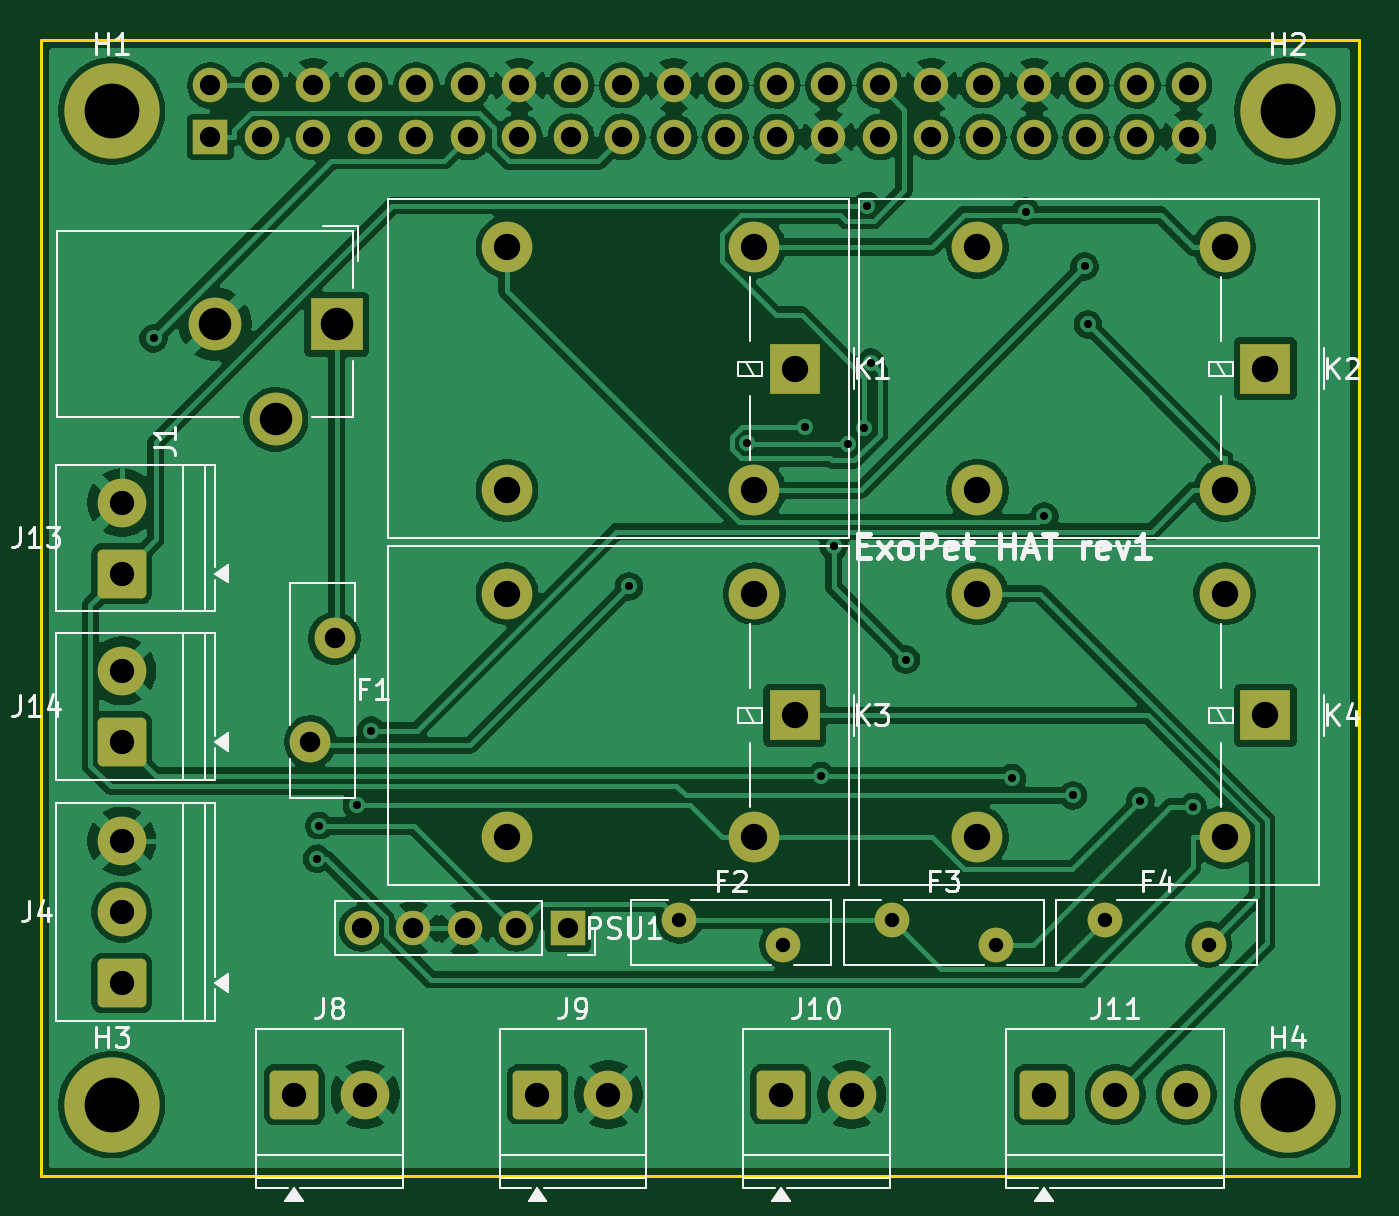
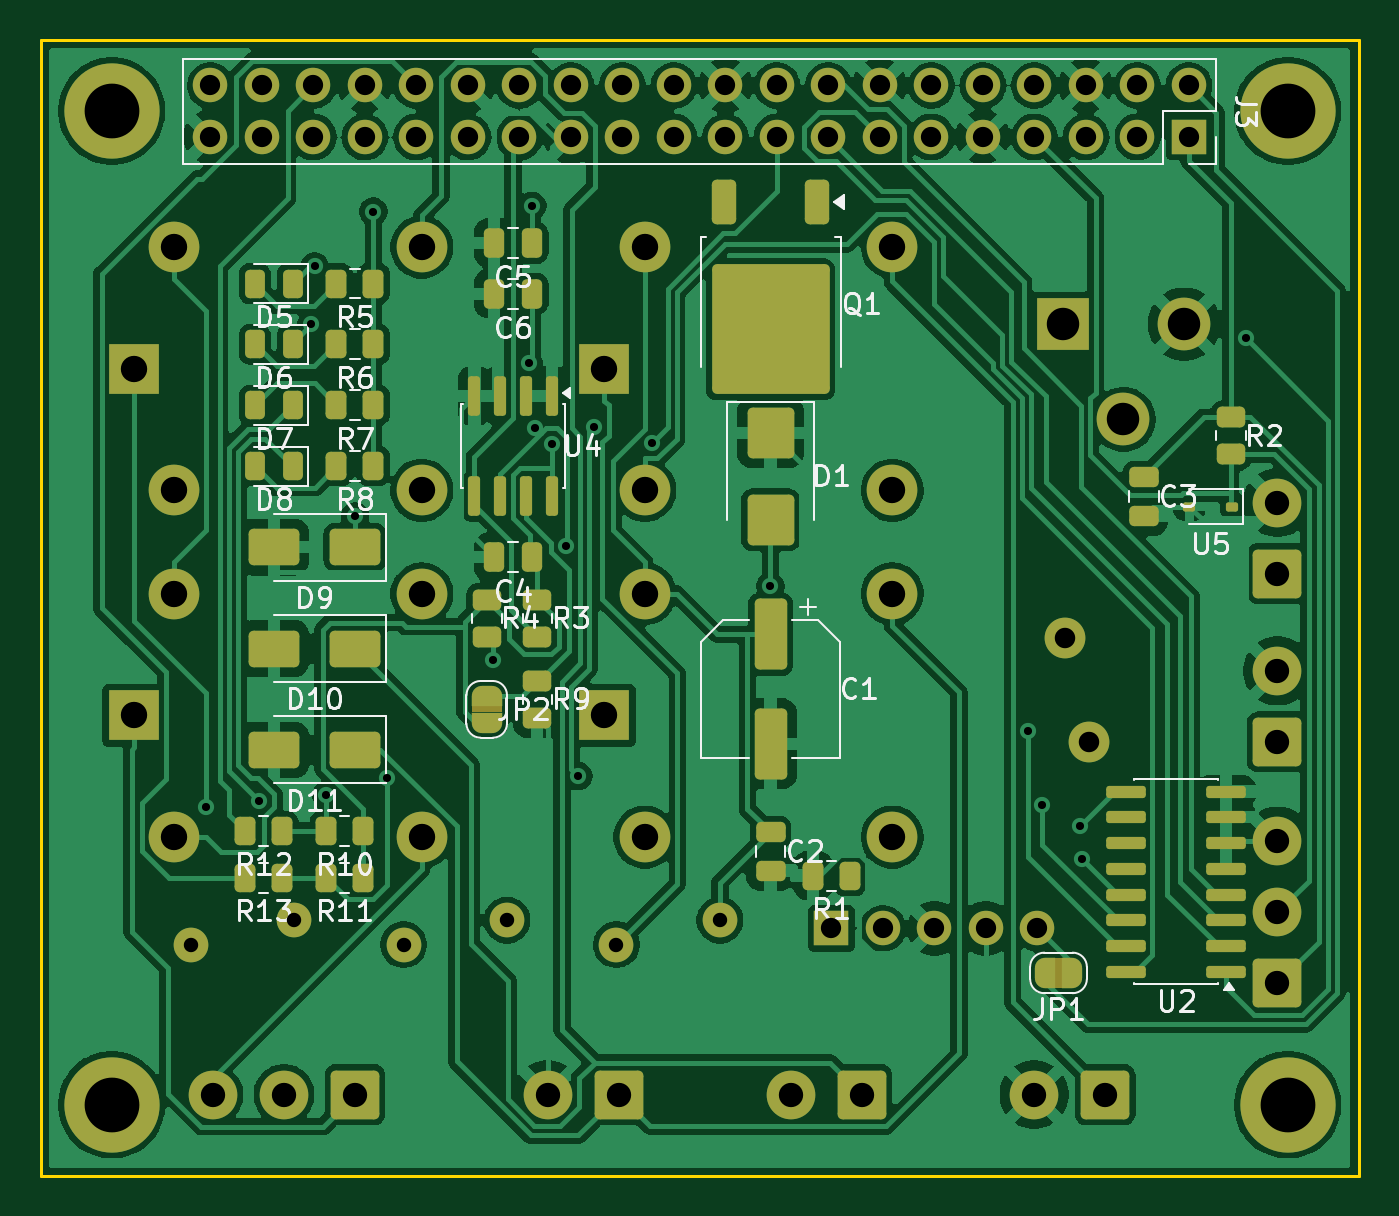
Circuit board: 11 layer files. Board 65.0 x 56.0 mm.
- bottom_copper: exopet-hat-B_Cu.gbl (184161 bytes)
- bottom_mask: exopet-hat-B_Mask.gbs (9796 bytes)
- paste: exopet-hat-B_Paste.gbp (5088 bytes)
- bottom_silk: exopet-hat-B_Silkscreen.gbo (48036 bytes)
- outline: exopet-hat-Edge_Cuts.gm1 (560 bytes)
- top_copper: exopet-hat-F_Cu.gtl (161525 bytes)
- top_mask: exopet-hat-F_Mask.gts (4246 bytes)
- paste: exopet-hat-F_Paste.gtp (455 bytes)
- top_silk: exopet-hat-F_Silkscreen.gto (28137 bytes)
- drill: exopet-hat-NPTH.drl (264 bytes)
- drill: exopet-hat-PTH.drl (2277 bytes)

=== bottom_copper: exopet-hat-B_Cu.gbl (184161 bytes, source omitted) ===
=== bottom_mask: exopet-hat-B_Mask.gbs (9796 bytes, source omitted) ===
=== paste: exopet-hat-B_Paste.gbp ===
%TF.GenerationSoftware,KiCad,Pcbnew,10.0.5*%
%TF.CreationDate,2026-07-28T01:16:20-04:00*%
%TF.ProjectId,exopet-hat,65786f70-6574-42d6-9861-742e6b696361,rev?*%
%TF.SameCoordinates,Original*%
%TF.FileFunction,Paste,Bot*%
%TF.FilePolarity,Positive*%
%FSLAX46Y46*%
G04 Gerber Fmt 4.6, Leading zero omitted, Abs format (unit mm)*
G04 Created by KiCad (PCBNEW 10.0.5) date 2026-07-28 01:16:20*
%MOMM*%
%LPD*%
G01*
G04 APERTURE LIST*
G04 Aperture macros list*
%AMRoundRect*
0 Rectangle with rounded corners*
0 $1 Rounding radius*
0 $2 $3 $4 $5 $6 $7 $8 $9 X,Y pos of 4 corners*
0 Add a 4 corners polygon primitive as box body*
4,1,4,$2,$3,$4,$5,$6,$7,$8,$9,$2,$3,0*
0 Add four circle primitives for the rounded corners*
1,1,$1+$1,$2,$3*
1,1,$1+$1,$4,$5*
1,1,$1+$1,$6,$7*
1,1,$1+$1,$8,$9*
0 Add four rect primitives between the rounded corners*
20,1,$1+$1,$2,$3,$4,$5,0*
20,1,$1+$1,$4,$5,$6,$7,0*
20,1,$1+$1,$6,$7,$8,$9,0*
20,1,$1+$1,$8,$9,$2,$3,0*%
G04 Aperture macros list end*
%ADD10RoundRect,0.250000X-0.450000X0.262500X-0.450000X-0.262500X0.450000X-0.262500X0.450000X0.262500X0*%
%ADD11RoundRect,0.250000X-0.262500X-0.450000X0.262500X-0.450000X0.262500X0.450000X-0.262500X0.450000X0*%
%ADD12RoundRect,0.150000X-0.150000X0.825000X-0.150000X-0.825000X0.150000X-0.825000X0.150000X0.825000X0*%
%ADD13RoundRect,0.112500X-0.187500X-0.112500X0.187500X-0.112500X0.187500X0.112500X-0.187500X0.112500X0*%
%ADD14RoundRect,0.243750X-0.243750X-0.456250X0.243750X-0.456250X0.243750X0.456250X-0.243750X0.456250X0*%
%ADD15RoundRect,0.250000X-1.000000X-0.650000X1.000000X-0.650000X1.000000X0.650000X-1.000000X0.650000X0*%
%ADD16RoundRect,0.250000X-0.900000X1.000000X-0.900000X-1.000000X0.900000X-1.000000X0.900000X1.000000X0*%
%ADD17RoundRect,0.250000X-0.250000X-0.475000X0.250000X-0.475000X0.250000X0.475000X-0.250000X0.475000X0*%
%ADD18RoundRect,0.150000X-0.825000X-0.150000X0.825000X-0.150000X0.825000X0.150000X-0.825000X0.150000X0*%
%ADD19RoundRect,0.250000X-0.475000X0.250000X-0.475000X-0.250000X0.475000X-0.250000X0.475000X0.250000X0*%
%ADD20RoundRect,0.250000X-0.550000X1.500000X-0.550000X-1.500000X0.550000X-1.500000X0.550000X1.500000X0*%
%ADD21RoundRect,0.250000X-1.125000X1.275000X-1.125000X-1.275000X1.125000X-1.275000X1.125000X1.275000X0*%
%ADD22RoundRect,0.250000X-0.350000X0.850000X-0.350000X-0.850000X0.350000X-0.850000X0.350000X0.850000X0*%
G04 APERTURE END LIST*
D10*
%TO.C,R4*%
X43000000Y-27587500D03*
X43000000Y-29412500D03*
%TD*%
D11*
%TO.C,R8*%
X48587500Y-21000000D03*
X50412500Y-21000000D03*
%TD*%
D12*
%TO.C,U4*%
X39795000Y-17525000D03*
X41065000Y-17525000D03*
X42335000Y-17525000D03*
X43605000Y-17525000D03*
X43605000Y-22475000D03*
X42335000Y-22475000D03*
X41065000Y-22475000D03*
X39795000Y-22475000D03*
%TD*%
D11*
%TO.C,R10*%
X49087500Y-39000000D03*
X50912500Y-39000000D03*
%TD*%
D13*
%TO.C,U5*%
X6250000Y-23000000D03*
X8350000Y-23000000D03*
%TD*%
D14*
%TO.C,D5*%
X52562500Y-12000000D03*
X54437500Y-12000000D03*
%TD*%
D11*
%TO.C,R12*%
X53087500Y-39000000D03*
X54912500Y-39000000D03*
%TD*%
D15*
%TO.C,D10*%
X49500000Y-30000000D03*
X53500000Y-30000000D03*
%TD*%
D16*
%TO.C,D1*%
X29000000Y-19350000D03*
X29000000Y-23650000D03*
%TD*%
D17*
%TO.C,C5*%
X40750000Y-10000000D03*
X42650000Y-10000000D03*
%TD*%
D14*
%TO.C,D7*%
X52562500Y-18000000D03*
X54437500Y-18000000D03*
%TD*%
%TO.C,D8*%
X52562500Y-21000000D03*
X54437500Y-21000000D03*
%TD*%
D18*
%TO.C,U2*%
X6525000Y-45945000D03*
X6525000Y-44675000D03*
X6525000Y-43405000D03*
X6525000Y-42135000D03*
X6525000Y-40865000D03*
X6525000Y-39595000D03*
X6525000Y-38325000D03*
X6525000Y-37055000D03*
X11475000Y-37055000D03*
X11475000Y-38325000D03*
X11475000Y-39595000D03*
X11475000Y-40865000D03*
X11475000Y-42135000D03*
X11475000Y-43405000D03*
X11475000Y-44675000D03*
X11475000Y-45945000D03*
%TD*%
D15*
%TO.C,D11*%
X49500000Y-35000000D03*
X53500000Y-35000000D03*
%TD*%
D11*
%TO.C,R13*%
X53087500Y-41300000D03*
X54912500Y-41300000D03*
%TD*%
D17*
%TO.C,C6*%
X40750000Y-12500000D03*
X42650000Y-12500000D03*
%TD*%
D19*
%TO.C,C2*%
X29000000Y-39050000D03*
X29000000Y-40950000D03*
%TD*%
D20*
%TO.C,C1*%
X29000000Y-29300000D03*
X29000000Y-34700000D03*
%TD*%
D19*
%TO.C,C3*%
X10600000Y-21550000D03*
X10600000Y-23450000D03*
%TD*%
D10*
%TO.C,R3*%
X40500000Y-27587500D03*
X40500000Y-29412500D03*
%TD*%
D15*
%TO.C,D9*%
X49500000Y-25000000D03*
X53500000Y-25000000D03*
%TD*%
D17*
%TO.C,C4*%
X40750000Y-25500000D03*
X42650000Y-25500000D03*
%TD*%
D21*
%TO.C,Q1*%
X30525000Y-12585000D03*
X27475000Y-12585000D03*
X30525000Y-15935000D03*
X27475000Y-15935000D03*
D22*
X26720000Y-7960000D03*
X31280000Y-7960000D03*
%TD*%
D10*
%TO.C,R2*%
X6300000Y-18587500D03*
X6300000Y-20412500D03*
%TD*%
D11*
%TO.C,R6*%
X48587500Y-15000000D03*
X50412500Y-15000000D03*
%TD*%
%TO.C,R11*%
X49087500Y-41300000D03*
X50912500Y-41300000D03*
%TD*%
%TO.C,R7*%
X48587500Y-18000000D03*
X50412500Y-18000000D03*
%TD*%
%TO.C,R5*%
X48587500Y-12000000D03*
X50412500Y-12000000D03*
%TD*%
D10*
%TO.C,R9*%
X40500000Y-31587500D03*
X40500000Y-33412500D03*
%TD*%
D11*
%TO.C,R1*%
X25087500Y-41200000D03*
X26912500Y-41200000D03*
%TD*%
D14*
%TO.C,D6*%
X52562500Y-15000000D03*
X54437500Y-15000000D03*
%TD*%
M02*

=== bottom_silk: exopet-hat-B_Silkscreen.gbo (48036 bytes, source omitted) ===
=== outline: exopet-hat-Edge_Cuts.gm1 ===
%TF.GenerationSoftware,KiCad,Pcbnew,10.0.5*%
%TF.CreationDate,2026-07-28T01:16:20-04:00*%
%TF.ProjectId,exopet-hat,65786f70-6574-42d6-9861-742e6b696361,rev?*%
%TF.SameCoordinates,Original*%
%TF.FileFunction,Profile,NP*%
%FSLAX46Y46*%
G04 Gerber Fmt 4.6, Leading zero omitted, Abs format (unit mm)*
G04 Created by KiCad (PCBNEW 10.0.5) date 2026-07-28 01:16:20*
%MOMM*%
%LPD*%
G01*
G04 APERTURE LIST*
%TA.AperFunction,Profile*%
%ADD10C,0.150000*%
%TD*%
G04 APERTURE END LIST*
D10*
X0Y0D02*
X65000000Y0D01*
X65000000Y-56000000D01*
X0Y-56000000D01*
X0Y0D01*
M02*

=== top_copper: exopet-hat-F_Cu.gtl (161525 bytes, source omitted) ===
=== top_mask: exopet-hat-F_Mask.gts ===
%TF.GenerationSoftware,KiCad,Pcbnew,10.0.5*%
%TF.CreationDate,2026-07-28T01:16:20-04:00*%
%TF.ProjectId,exopet-hat,65786f70-6574-42d6-9861-742e6b696361,rev?*%
%TF.SameCoordinates,Original*%
%TF.FileFunction,Soldermask,Top*%
%TF.FilePolarity,Negative*%
%FSLAX46Y46*%
G04 Gerber Fmt 4.6, Leading zero omitted, Abs format (unit mm)*
G04 Created by KiCad (PCBNEW 10.0.5) date 2026-07-28 01:16:20*
%MOMM*%
%LPD*%
G01*
G04 APERTURE LIST*
G04 Aperture macros list*
%AMRoundRect*
0 Rectangle with rounded corners*
0 $1 Rounding radius*
0 $2 $3 $4 $5 $6 $7 $8 $9 X,Y pos of 4 corners*
0 Add a 4 corners polygon primitive as box body*
4,1,4,$2,$3,$4,$5,$6,$7,$8,$9,$2,$3,0*
0 Add four circle primitives for the rounded corners*
1,1,$1+$1,$2,$3*
1,1,$1+$1,$4,$5*
1,1,$1+$1,$6,$7*
1,1,$1+$1,$8,$9*
0 Add four rect primitives between the rounded corners*
20,1,$1+$1,$2,$3,$4,$5,0*
20,1,$1+$1,$4,$5,$6,$7,0*
20,1,$1+$1,$6,$7,$8,$9,0*
20,1,$1+$1,$8,$9,$2,$3,0*%
G04 Aperture macros list end*
%ADD10R,2.600000X2.600000*%
%ADD11C,2.600000*%
%ADD12RoundRect,0.250001X-0.949999X-0.949999X0.949999X-0.949999X0.949999X0.949999X-0.949999X0.949999X0*%
%ADD13C,2.400000*%
%ADD14RoundRect,0.250001X0.949999X-0.949999X0.949999X0.949999X-0.949999X0.949999X-0.949999X-0.949999X0*%
%ADD15C,4.700000*%
%ADD16C,2.010000*%
%ADD17R,2.500000X2.500000*%
%ADD18O,2.500000X2.500000*%
%ADD19C,1.710000*%
%ADD20R,1.700000X1.700000*%
%ADD21C,1.700000*%
G04 APERTURE END LIST*
D10*
%TO.C,J1*%
X14600000Y-14000000D03*
D11*
X8600000Y-14000000D03*
X11600000Y-18700000D03*
%TD*%
D12*
%TO.C,J11*%
X49500000Y-52000000D03*
D13*
X53000000Y-52000000D03*
X56500000Y-52000000D03*
%TD*%
D14*
%TO.C,J13*%
X4000000Y-26300000D03*
D13*
X4000000Y-22800000D03*
%TD*%
D15*
%TO.C,H4*%
X61500000Y-52500000D03*
%TD*%
D16*
%TO.C,F1*%
X14500000Y-29500000D03*
X13300000Y-34600000D03*
%TD*%
D17*
%TO.C,K4*%
X60400000Y-33300000D03*
D18*
X58400000Y-27300000D03*
X46200000Y-27300000D03*
X46200000Y-39300000D03*
X58400000Y-39300000D03*
%TD*%
D17*
%TO.C,K2*%
X60400000Y-16200000D03*
D18*
X58400000Y-10200000D03*
X46200000Y-10200000D03*
X46200000Y-22200000D03*
X58400000Y-22200000D03*
%TD*%
D19*
%TO.C,F2*%
X31500000Y-43400000D03*
X36600000Y-44600000D03*
%TD*%
%TO.C,F3*%
X42000000Y-43400000D03*
X47100000Y-44600000D03*
%TD*%
D12*
%TO.C,J9*%
X24500000Y-52000000D03*
D13*
X28000000Y-52000000D03*
%TD*%
D12*
%TO.C,J8*%
X12500000Y-52000000D03*
D13*
X16000000Y-52000000D03*
%TD*%
D15*
%TO.C,H2*%
X61500000Y-3500000D03*
%TD*%
D14*
%TO.C,J4*%
X4000000Y-46500000D03*
D13*
X4000000Y-43000000D03*
X4000000Y-39500000D03*
%TD*%
D15*
%TO.C,H1*%
X3500000Y-3500000D03*
%TD*%
D17*
%TO.C,K3*%
X37200000Y-33300000D03*
D18*
X35200000Y-27300000D03*
X23000000Y-27300000D03*
X23000000Y-39300000D03*
X35200000Y-39300000D03*
%TD*%
D17*
%TO.C,K1*%
X37200000Y-16200000D03*
D18*
X35200000Y-10200000D03*
X23000000Y-10200000D03*
X23000000Y-22200000D03*
X35200000Y-22200000D03*
%TD*%
D20*
%TO.C,PSU1*%
X26000000Y-43800000D03*
D21*
X23460000Y-43800000D03*
X20920000Y-43800000D03*
X18380000Y-43800000D03*
X15840000Y-43800000D03*
%TD*%
D12*
%TO.C,J10*%
X36500000Y-52000000D03*
D13*
X40000000Y-52000000D03*
%TD*%
D14*
%TO.C,J14*%
X4000000Y-34600000D03*
D13*
X4000000Y-31100000D03*
%TD*%
D15*
%TO.C,H3*%
X3500000Y-52500000D03*
%TD*%
D19*
%TO.C,F4*%
X52500000Y-43400000D03*
X57600000Y-44600000D03*
%TD*%
D20*
%TO.C,J3*%
X8370000Y-4770000D03*
D21*
X8370000Y-2230000D03*
X10910000Y-4770000D03*
X10910000Y-2230000D03*
X13450000Y-4770000D03*
X13450000Y-2230000D03*
X15990000Y-4770000D03*
X15990000Y-2230000D03*
X18530000Y-4770000D03*
X18530000Y-2230000D03*
X21070000Y-4770000D03*
X21070000Y-2230000D03*
X23610000Y-4770000D03*
X23610000Y-2230000D03*
X26150000Y-4770000D03*
X26150000Y-2230000D03*
X28690000Y-4770000D03*
X28690000Y-2230000D03*
X31230000Y-4770000D03*
X31230000Y-2230000D03*
X33770000Y-4770000D03*
X33770000Y-2230000D03*
X36310000Y-4770000D03*
X36310000Y-2230000D03*
X38850000Y-4770000D03*
X38850000Y-2230000D03*
X41390000Y-4770000D03*
X41390000Y-2230000D03*
X43930000Y-4770000D03*
X43930000Y-2230000D03*
X46470000Y-4770000D03*
X46470000Y-2230000D03*
X49010000Y-4770000D03*
X49010000Y-2230000D03*
X51550000Y-4770000D03*
X51550000Y-2230000D03*
X54090000Y-4770000D03*
X54090000Y-2230000D03*
X56630000Y-4770000D03*
X56630000Y-2230000D03*
%TD*%
M02*

=== paste: exopet-hat-F_Paste.gtp ===
%TF.GenerationSoftware,KiCad,Pcbnew,10.0.5*%
%TF.CreationDate,2026-07-28T01:16:20-04:00*%
%TF.ProjectId,exopet-hat,65786f70-6574-42d6-9861-742e6b696361,rev?*%
%TF.SameCoordinates,Original*%
%TF.FileFunction,Paste,Top*%
%TF.FilePolarity,Positive*%
%FSLAX46Y46*%
G04 Gerber Fmt 4.6, Leading zero omitted, Abs format (unit mm)*
G04 Created by KiCad (PCBNEW 10.0.5) date 2026-07-28 01:16:20*
%MOMM*%
%LPD*%
G01*
G04 APERTURE LIST*
G04 APERTURE END LIST*
M02*

=== top_silk: exopet-hat-F_Silkscreen.gto (28137 bytes, source omitted) ===
=== drill: exopet-hat-NPTH.drl ===
M48
; DRILL file KiCad 10.0.5 date 2026-07-28T01:16:20
; FORMAT={-:-/ absolute / metric / decimal}
; #@! TF.CreationDate,2026-07-28T01:16:20-04:00
; #@! TF.GenerationSoftware,Kicad,Pcbnew,10.0.5
; #@! TF.FileFunction,NonPlated,1,2,NPTH
FMAT,2
METRIC
%
G90
G05
M30

=== drill: exopet-hat-PTH.drl ===
M48
; DRILL file KiCad 10.0.5 date 2026-07-28T01:16:20
; FORMAT={-:-/ absolute / metric / decimal}
; #@! TF.CreationDate,2026-07-28T01:16:20-04:00
; #@! TF.GenerationSoftware,Kicad,Pcbnew,10.0.5
; #@! TF.FileFunction,Plated,1,2,PTH
FMAT,2
METRIC
; #@! TA.AperFunction,Plated,PTH,ViaDrill
T1C0.400
; #@! TA.AperFunction,Plated,PTH,ComponentDrill
T2C0.710
; #@! TA.AperFunction,Plated,PTH,ComponentDrill
T3C1.000
; #@! TA.AperFunction,Plated,PTH,ComponentDrill
T4C1.010
; #@! TA.AperFunction,Plated,PTH,ComponentDrill
T5C1.200
; #@! TA.AperFunction,Plated,PTH,ComponentDrill
T6C1.300
; #@! TA.AperFunction,Plated,PTH,ComponentDrill
T7C1.600
; #@! TA.AperFunction,Plated,PTH,ComponentDrill
T8C2.700
%
G90
G05
T1
X5.571Y-14.704
X13.633Y-40.369
X13.741Y-38.749
X15.599Y-37.723
X16.297Y-34.047
X29.013Y-26.931
X34.859Y-19.869
X37.718Y-19.089
X38.483Y-36.291
X39.112Y-24.956
X39.795Y-19.899
X40.621Y-19.118
X40.75Y-8.163
X40.932Y-15.901
X42.682Y-30.544
X47.898Y-36.383
X48.587Y-8.448
X49.5Y-23.478
X50.912Y-37.247
X51.488Y-11.152
X51.649Y-14.014
X54.236Y-37.511
X56.825Y-37.82
T2
X31.5Y-43.4
X36.6Y-44.6
X42.0Y-43.4
X47.1Y-44.6
X52.5Y-43.4
X57.6Y-44.6
T3
X8.37Y-2.23
X8.37Y-4.77
X10.91Y-2.23
X10.91Y-4.77
X13.45Y-2.23
X13.45Y-4.77
X15.84Y-43.8
X15.99Y-2.23
X15.99Y-4.77
X18.38Y-43.8
X18.53Y-2.23
X18.53Y-4.77
X20.92Y-43.8
X21.07Y-2.23
X21.07Y-4.77
X23.46Y-43.8
X23.61Y-2.23
X23.61Y-4.77
X26.0Y-43.8
X26.15Y-2.23
X26.15Y-4.77
X28.69Y-2.23
X28.69Y-4.77
X31.23Y-2.23
X31.23Y-4.77
X33.77Y-2.23
X33.77Y-4.77
X36.31Y-2.23
X36.31Y-4.77
X38.85Y-2.23
X38.85Y-4.77
X41.39Y-2.23
X41.39Y-4.77
X43.93Y-2.23
X43.93Y-4.77
X46.47Y-2.23
X46.47Y-4.77
X49.01Y-2.23
X49.01Y-4.77
X51.55Y-2.23
X51.55Y-4.77
X54.09Y-2.23
X54.09Y-4.77
X56.63Y-2.23
X56.63Y-4.77
T4
X13.3Y-34.6
X14.5Y-29.5
T5
X4.0Y-22.8
X4.0Y-26.3
X4.0Y-31.1
X4.0Y-34.6
X4.0Y-39.5
X4.0Y-43.0
X4.0Y-46.5
X12.5Y-52.0
X16.0Y-52.0
X24.5Y-52.0
X28.0Y-52.0
X36.5Y-52.0
X40.0Y-52.0
X49.5Y-52.0
X53.0Y-52.0
X56.5Y-52.0
T6
X23.0Y-10.2
X23.0Y-22.2
X23.0Y-27.3
X23.0Y-39.3
X35.2Y-10.2
X35.2Y-22.2
X35.2Y-27.3
X35.2Y-39.3
X37.2Y-16.2
X37.2Y-33.3
X46.2Y-10.2
X46.2Y-22.2
X46.2Y-27.3
X46.2Y-39.3
X58.4Y-10.2
X58.4Y-22.2
X58.4Y-27.3
X58.4Y-39.3
X60.4Y-16.2
X60.4Y-33.3
T7
X8.6Y-14.0
X11.6Y-18.7
X14.6Y-14.0
T8
X3.5Y-3.5
X3.5Y-52.5
X61.5Y-3.5
X61.5Y-52.5
M30
